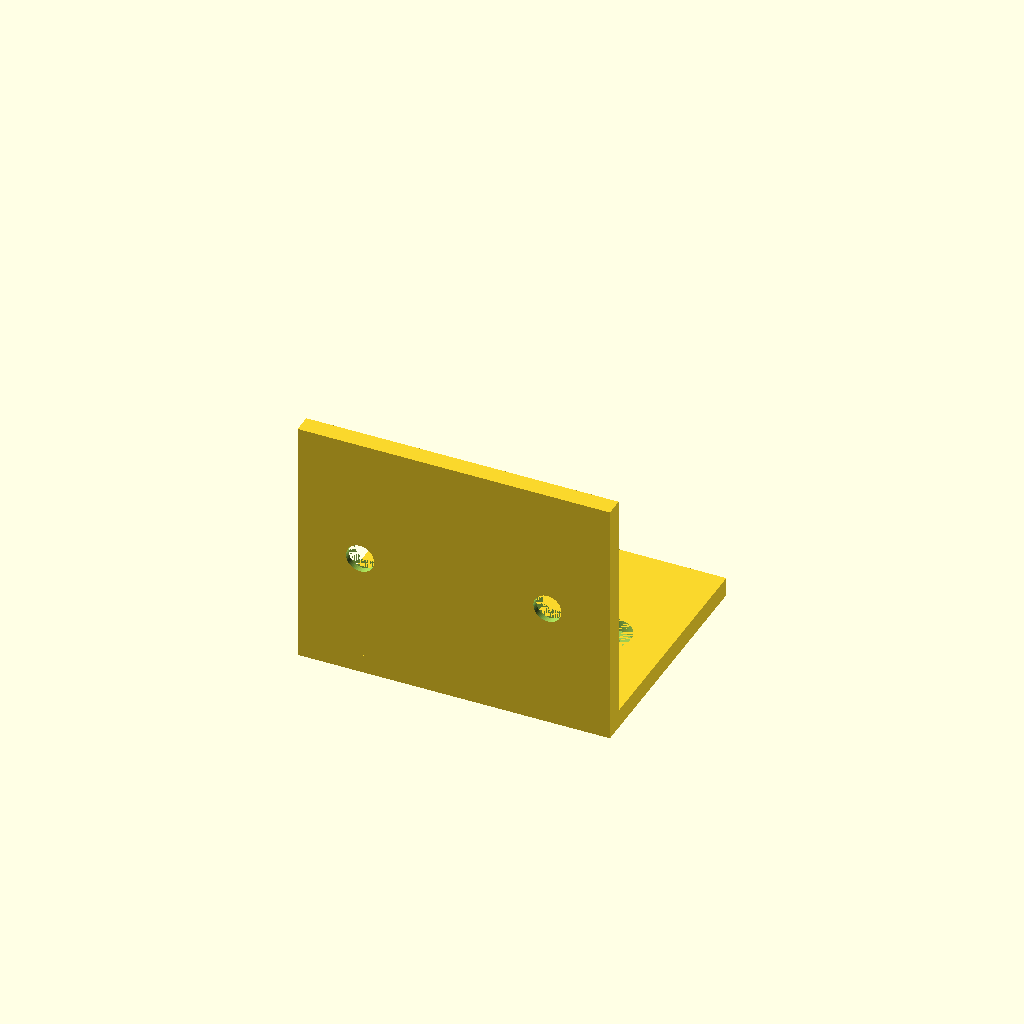
Cell 1 — every parameter at its default value.
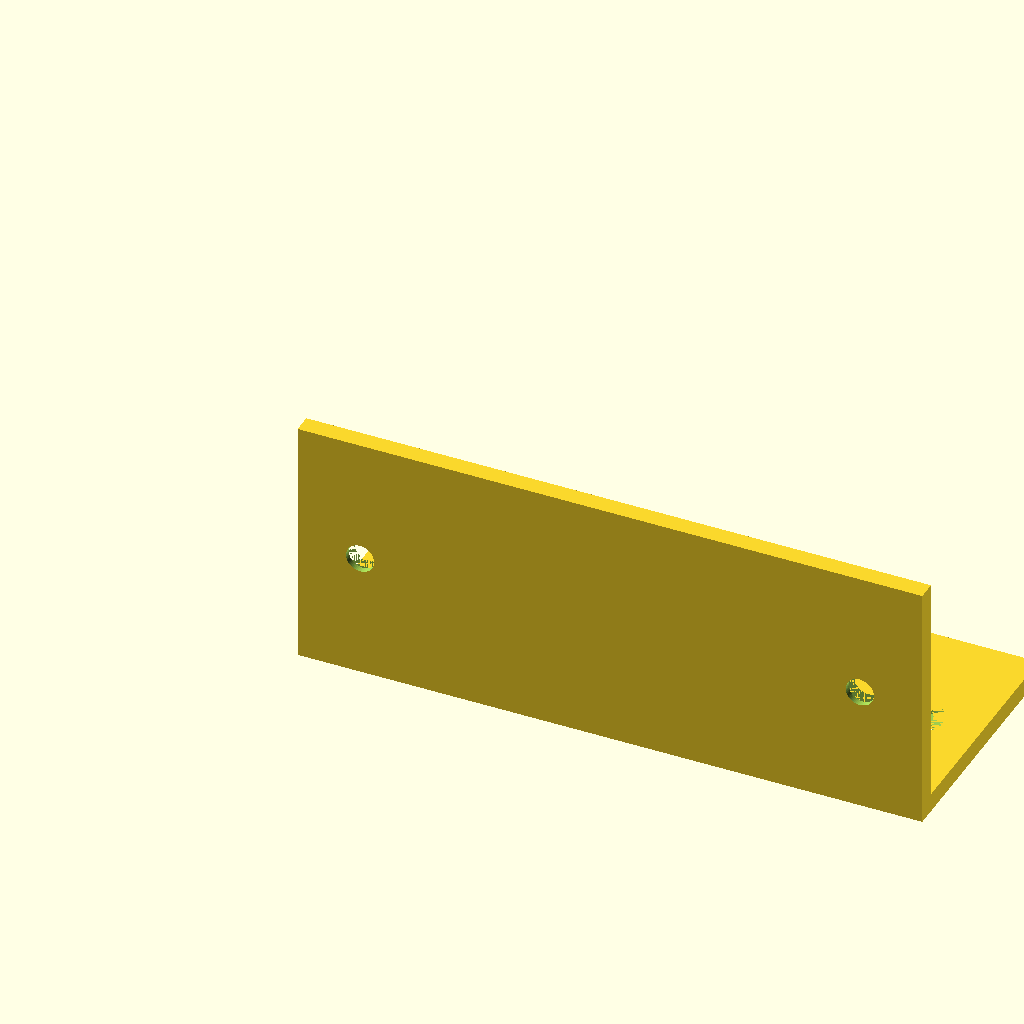
Cell 2 — w set to 100, the other parameters unchanged.
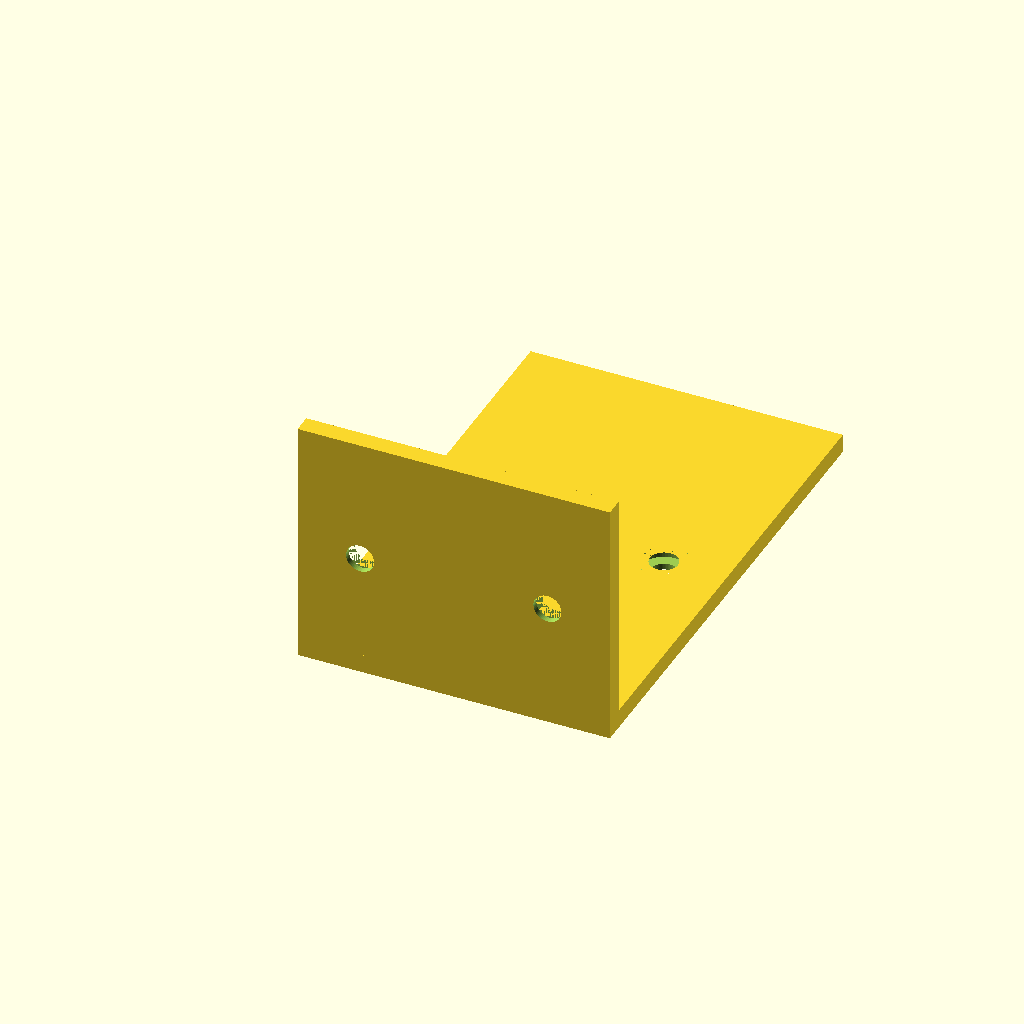
Cell 3: d = 80 (everything else at default).
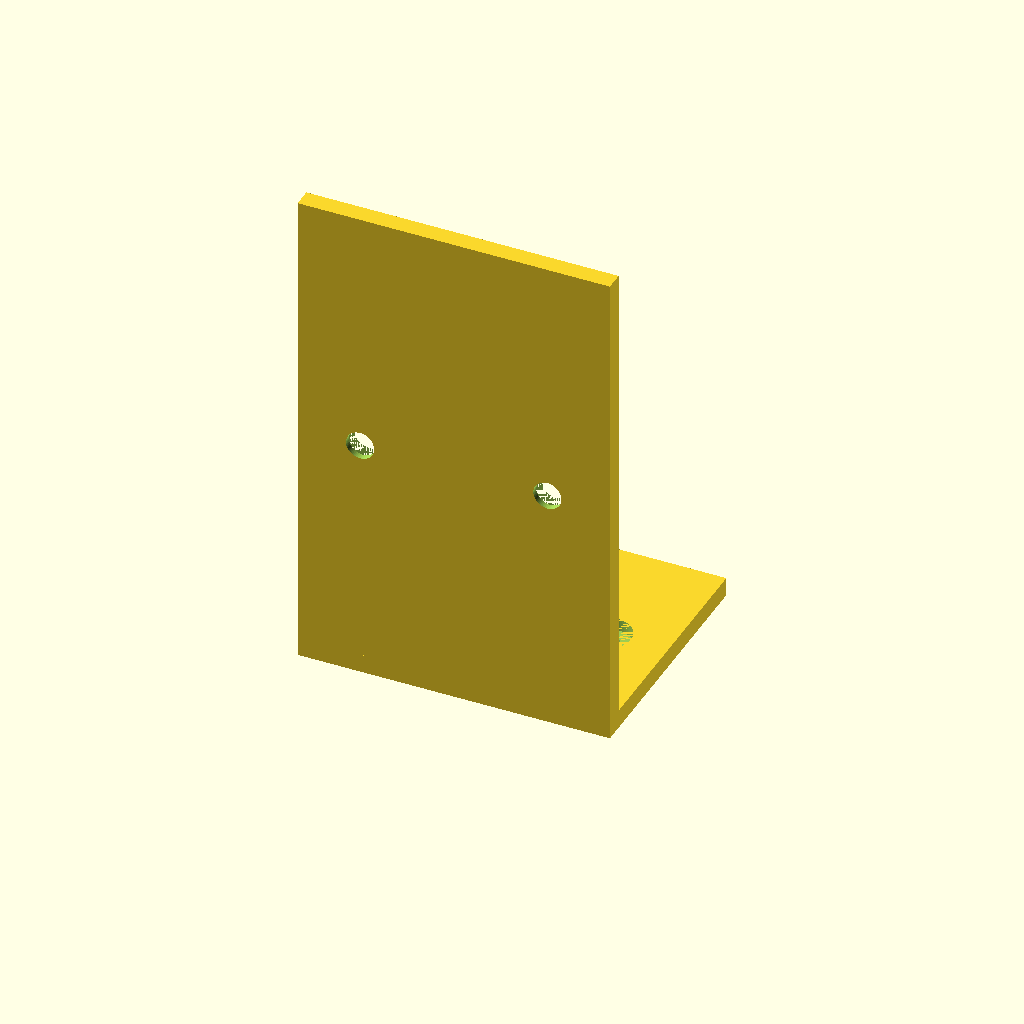
Cell 4: h = 80 (everything else at default).
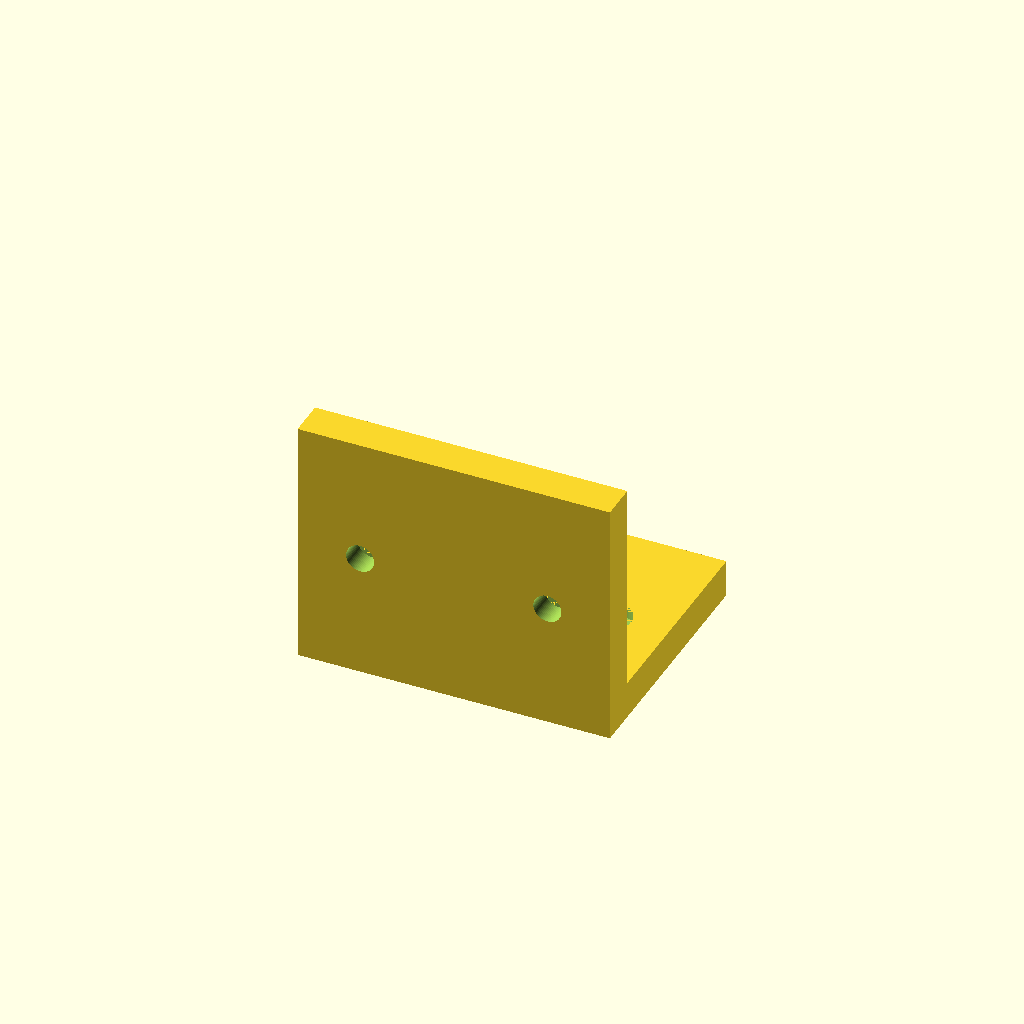
Cell 5: t = 6 (everything else at default).
All cells are drawn from one camera (rotation 55°, 0°, 25°, orthographic, colour scheme Cornfield), so only the parameter changes between them.
The OpenSCAD source (results/tier-2-l-bracket/bare_gpt-5-018f1a0aa85d-2026-04-28T13-48-54-716Z/final.scad):
// L-bracket with countersunk (counterbored) M4 holes
// Dimensions
w = 50;      // width (X)
d = 40;      // depth of horizontal flange (Y)
h = 40;      // height of vertical flange (Z)
t = 3;       // thickness

// Holes
dh = 4.5;    // through hole diameter
ds = 8;      // counterbore diameter
sd = 2;      // counterbore depth
edge = 10;   // hole offset from side edges along X

$fn = 64;

difference() {
  // L-bracket body: inner corner at origin, horizontal +Y, vertical +Z
  union() {
    // Horizontal flange: X=w, Y=d, Z=t
    cube([w, d, t], center=false);
    // Vertical flange: X=w, Y=t, Z=h
    cube([w, t, h], center=false);
  }

  // Horizontal flange holes (axis along Z), countersink from top (+Z)
  for (x = [edge, w - edge]) {
    // Through hole
    translate([x, d/2, -1])
      cylinder(h = t + 2, d = dh);
    // Counterbore from top face
    translate([x, d/2, t - sd])
      cylinder(h = sd, d = ds);
  }

  // Vertical flange holes (axis along Y), countersink from outside face (+Y)
  for (x = [edge, w - edge]) {
    // Through hole (centered, long enough to pass through thickness)
    translate([x, t/2, h/2])
      rotate([90, 0, 0])
        cylinder(h = t + 6, d = dh, center=true);
    // Counterbore from outside face at Y = +t, depth sd toward -Y
    translate([x, t, h/2])
      rotate([90, 0, 0])
        cylinder(h = sd, d = ds, center=false);
  }
}
Customizer parameters (derived from the source; name, type, default, range or options):
w: number, default 50
d: number, default 40
h: number, default 40
t: number, default 3
dh: number, default 4.5
ds: number, default 8
sd: number, default 2
edge: number, default 10
